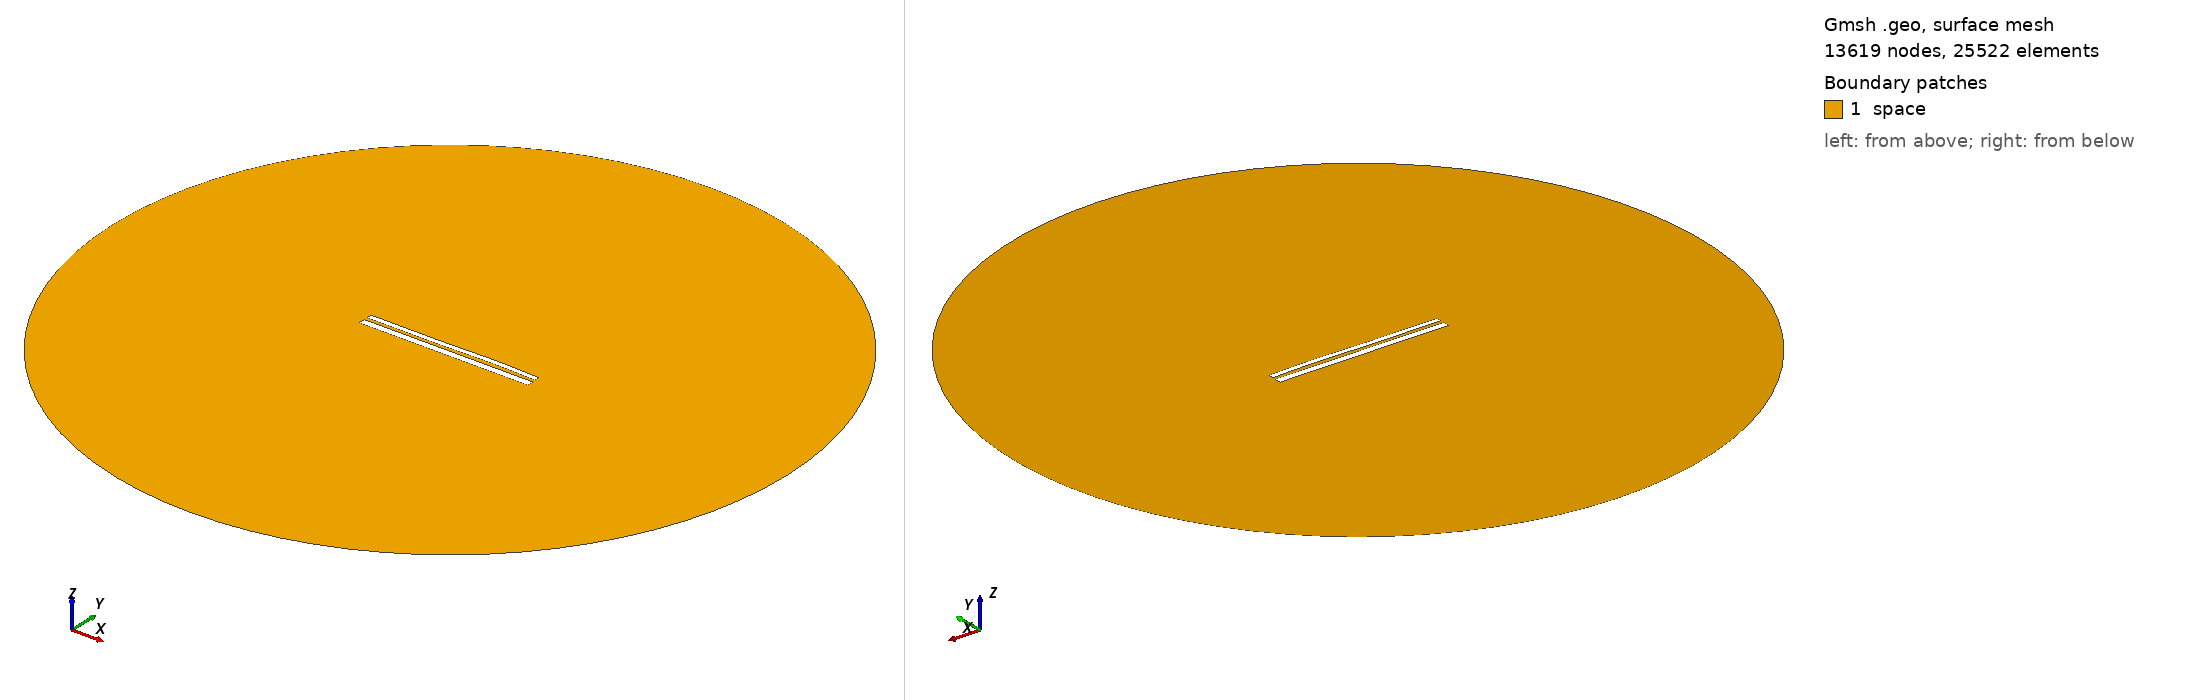

Gmsh geometry script, surface-meshed: 13619 nodes, 25522 surface elements. Boundary patches (legend numbers): 1 space. Left view from above one corner, right view from below the opposite corner. Legend entries are the model's physical surfaces. The drawing asked Gmsh for element sizes between 1% and 20% of the model's largest extent; the script's own settings can give other sizes.

=== 9954.geo (drawn) ===
//---------------------------------------
// Geometry kernel
//---------------------------------------

SetFactory("OpenCASCADE");



//---------------------------------------
// Parameters of the geometry
//---------------------------------------

// Overetch of the upper plate
overetch = 0.375;

// Distance between the plates
distance = 1.5;

// Discretization over the x axis (for the deformation)
nx = 50; 

// Length of the plate
L = 100 - overetch; 

// Number of modes
n = 4; 

// 1st mode coefficient
coeff(1) = 0.15;
beta(1) = 0.596864 * 3.1415926535 / L;

// 2nd mode coefficient
coeff(2) = 0.07499999999999998;
beta(2) = 1.49418 * 3.1415926535 / L;

// 3rd mode coefficient
coeff(3) = -0.15;
beta(3) = 2.50025 * 3.1415926535 / L;

// 4th mode coefficient
coeff(4) = 0.07499999999999998;
beta(4) = 3.49999 * 3.1415926535 / L;



//---------------------------------------
// Upper plate (deformed rectangle)
//---------------------------------------

// Coordiantes of the upper plate
xmin = -50;
xmax = 50 - overetch;

// Height of the upper plate
yheight = 4 - 2 * overetch;

// Indexes of the points
UpperID[] = {};
LowerID[] = {};
LeftID[] = {};
RightID[] = {};

// Point index
p = 1;

// Horizontal edges
For i In {1:nx}
    x = xmin + (i-1)*(xmax - xmin)/(nx-1);

    y_bottom = distance / 2 + overetch;
    For j In {1:n}
        C = (Cosh(beta(j)*L) + Cos(beta(j)*L)) / (Sinh(beta(j)*L) + Sin(beta(j)*L));
        y_bottom  = y_bottom + coeff(j) * (Cosh(beta(j)*(x+50)) - Cos(beta(j)*(x+50)) - C * (Sinh(beta(j)*(x+50)) - Sin(beta(j)*(x+50))));
    EndFor

    y_top = y_bottom + yheight;

    Point(p) = {x, y_top, 0, 1.0};
    UpperID[i] = p;
    p = p + 1;

    Point(p) = {x, y_bottom, 0, 1.0};
    LowerID[i] = p;
    p = p + 1;
EndFor

// Create point lists
UpperPts[] = {}; LowerPts[] = {};
For i In {1:nx}
  UpperPts[] += {UpperID[i]};
  LowerPts[] += {LowerID[i]};
EndFor

// Build splines
Spline(1) = {UpperPts[]};
Spline(2) = {LowerPts[]};
Line(3) = {LowerPts[nx-1], UpperPts[nx-1]};
Line(4) = {LowerPts[0], UpperPts[0]};

// Build the plane surface
Curve Loop(1) = {2, 3, -1, -4};
Plane Surface(1) = {1};



//---------------------------------------
// Lower plate (rectangle)
//---------------------------------------

// Vertices
Point(1001) = {-50, -1, 0, 1.0};
Point(1002) = { 50, -1, 0, 1.0};
Point(1003) = { 50,  -5, 0, 1.0};
Point(1004) = {-50,  -5, 0, 1.0};

// Edges
Line(5) = {1001, 1002};
Line(6) = {1002, 1003};
Line(7) = {1003, 1004};
Line(8) = {1004, 1001};

// Plane surface
Line Loop(2) = {5, 6, 7, 8};
Plane Surface(2) = {2}; 



//---------------------------------------
// Outer (fictious) boundary
//---------------------------------------

// Points
Point(1005) = {0, 0, 0};       // Center
Point(1006) = {200, 0, 0};     // Start point
Point(1007) = {0, 200, 0};     // 90 degrees
Point(1008) = {-200, 0, 0};    // 180 degrees
Point(1009) = {0, -200, 0};    // 270 degrees

// Circle arcs (each needs start, center, end)
Circle(9) = {1006, 1005, 1007};
Circle(10) = {1007, 1005, 1008};
Circle(11) = {1008, 1005, 1009};
Circle(12) = {1009, 1005, 1006};

// Plane surface for the entire domain
Curve Loop(3) = {9, 10, 11, 12};
Surface(3) = {3};

// Subtract the plates from the whole domain to obtain the actual domain where we want to solve the equations
BooleanDifference{ Surface{3}; Delete; }{ Surface{1}; Surface{2}; Delete; }




//---------------------------------------
// Transfinite Lines/Curves
//---------------------------------------

// Set the number of points on the boundaries
r = 7;

// Plates
Transfinite Curve {1, 2} = 50*r Using Progression 1;
Transfinite Curve {3, 4} = 2*r Using Progression 1;
Transfinite Line {5, 7} = 50*r Using Progression 1;
Transfinite Line {6, 8} = 2*r Using Progression 1;

// Outer boundary
Transfinite Line {9, 10, 11, 12} = 20 Using Progression 1;



//---------------------------------------
// Physical groups
//---------------------------------------                

// Physical curves (boundaries)
Physical Line("force_segment", 10) = {2};
Physical Line("upper_plate", 11) = {1, 3, 4};
Physical Line("lower_plate", 12) = {5, 6, 7, 8};
Physical Line("boundary", 20) = {9, 10, 11, 12};

// Physical Surfaces
Physical Surface("space", 30) = {3};



//---------------------------------------
// 6. Generate the Mesh
//---------------------------------------

// 2D mesh generation
Mesh 2;
